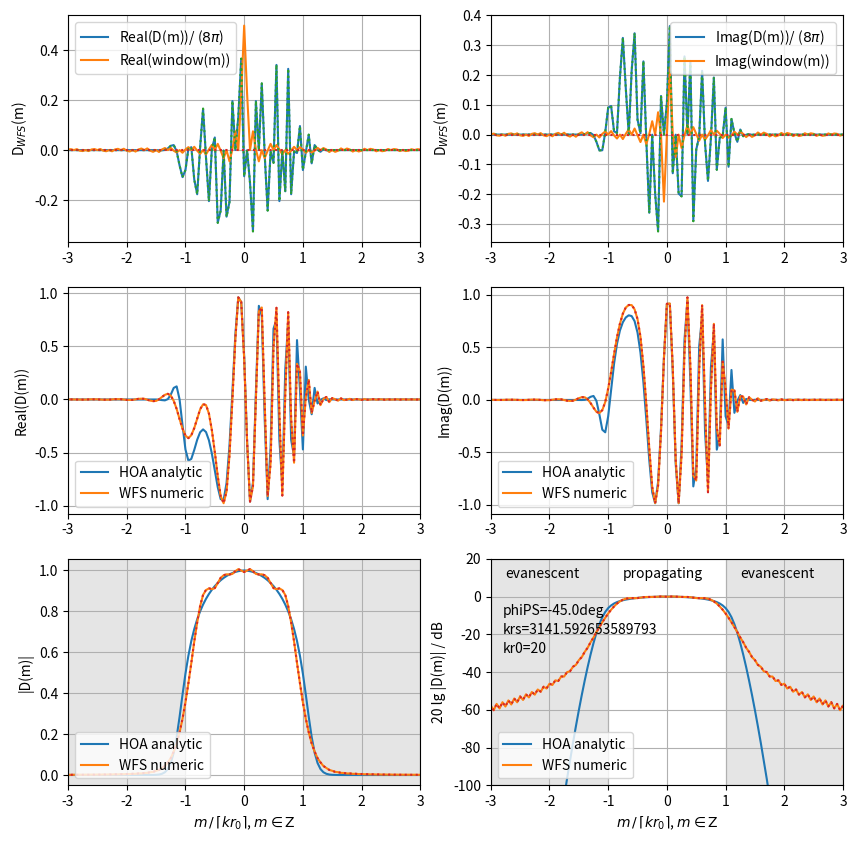

The matplotlib source for this figure:
# NFC-HOA vs. WFS driving POINT SOURCE functions equivalence?!
# https://github.com/spatialaudio/sfs-with-local-wavenumber-vector-concept
# /blob/master/nfc_hoa_vs_WFS_drivingfunctions.py
# [redacted]
#
# inspired from
# https://github.com/JensAhrens/soundfieldsynthesis/blob/master/Chapter_4
# /Fig_4_15.m


import matplotlib.pyplot as plt
import matplotlib.patches as patches
import numpy as np
from scipy.special import jv, hankel2, spherical_jn, spherical_yn



# taken from the SFS toolbox
# https://github.com/sfstoolbox/sfs-python/blob/master/sfs/util.py
def spherical_hn2(n, z):
    r"""Spherical Hankel function of 2nd kind.

    Defined as http://dlmf.nist.gov/10.47.E6,

    .. math::

        \hankel{2}{n}{z} = \sqrt{\frac{\pi}{2z}}
        \Hankel{2}{n + \frac{1}{2}}{z},

    where :math:`\Hankel{2}{n}{\cdot}` is the Hankel function of the
    second kind and n-th order, and :math:`z` its complex argument.

    Parameters
    ----------
    n : array_like
        Order of the spherical Hankel function (n >= 0).
    z : array_like
        Argument of the spherical Hankel function.

    """
    return spherical_jn(n, z) - 1j * spherical_yn(n, z)


print("point source")
# since the simulation works in normalized kr-domain, we only need to play
# with the far factor


far_r0 = 20
far_ps = 1000*np.pi
# and the point source position angle
phi_ps = -1*np.pi/4



kr0 = far_r0 # or far*np.pi, very large for valid far/hf approx
krs = far_ps
M = 5*int(np.ceil(kr0))  # number of modes
L = 4*M  # number of secondary sources, >=M*2 to avoid spatial aliasing
wavelength = 1  # in m, value can be set arbitrarily
c = 343  # speed of sound in m/s, value can be set arbitrarily
k = 2*np.pi/wavelength  # in rad/m
f =  c/wavelength  # frequency in Hz
omega = 2*np.pi*f  # rad/s
r0 = kr0/k  # radius of spherical/circular array in m
phi_0 = np.arange(0,L)*2*np.pi/L
x0 = np.array([r0*np.cos(phi_0), r0*np.sin(phi_0)])
n_0 = -x0/r0
x_ref = np.zeros((2,1))
x_ref[:,0] = 0

rs = krs/k
Aps = 4*np.pi*rs
x_ps = np.zeros((2,1))
x_ps[0,0] = np.cos(phi_ps)*rs
x_ps[1,0] = np.sin(phi_ps)*rs
k_ps = ( x0 - x_ps ) / np.linalg.norm(x0-x_ps, axis=0)
xoxref = np.linalg.norm(x0 - x_ref, axis=0)
xoxps = np.linalg.norm(x0 - x_ps, axis=0)
w =  ((k_ps * n_0).sum(axis=0)>=0)*1  # sec src sel

ma = np.arange(-M,M+1)
D_WFS = np.zeros((1, L),np.complex128)
D_WFS_FS_numeric = np.zeros((1, 2*M+1),np.complex128)
D_HOA_FS_analytic = np.zeros((1, 2*M+1),np.complex128)
D_WFS_partJ = np.zeros((1, L),np.complex128)
D_WFS_partSinc = np.zeros((1, L),np.complex128)
D_WFS_FS_J_numeric = np.zeros((1, 2*M+1),np.complex128)
D_WFS_FS_J_analytic  = np.zeros((1, 2*M+1),np.complex128)
D_WFS_FS_Sinc_numeric = np.zeros((1, 2*M+1),np.complex128)
D_WFS_FS_Sinc_analytic = np.zeros((1, 2*M+1),np.complex128)
ConvFS_Numeric = np.zeros((1, 2*M+1),np.complex128)

D_WFS_partSinc[0, :] = w
D_WFS_partJ[0, :] = np.sqrt(1j*k) * \
               np.sqrt((xoxref*xoxps)/(xoxref+xoxps)) * \
               (k_ps * n_0).sum(axis=0) * np.exp(-1j*k*xoxps) / \
               (4*np.pi*xoxps) * Aps
# normalize to obtain 0dB in FS domain
# check in comparison to point source and here
D_WFS_partJ[0, :] = 1/2 * D_WFS_partJ[0, :]

D_WFS[0, :] = np.sqrt(8*np.pi) * D_WFS_partSinc[0, :] * D_WFS_partJ[0, :]

for m in ma:
    D_WFS_FS_numeric[0, m+M] = \
        1/(2*np.pi) * np.sum(D_WFS * np.exp(-1j*m*phi_0), 1) * 2*np.pi/L
    D_HOA_FS_analytic[0, m+M] = 0.5* Aps * 1/(2*np.pi*r0) * \
                                spherical_hn2(np.abs(m), krs) / \
                                spherical_hn2(np.abs(m), kr0) *\
    np.exp(-1j*m*phi_ps)

    D_WFS_FS_J_numeric[0, m+M] = \
        1/(2*np.pi) * np.sum(D_WFS_partJ * np.exp(-1j*m*phi_0), 1) * \
        2*np.pi/L

    D_WFS_FS_Sinc_numeric[0, m+M] = \
        1/(2*np.pi) * np.sum(D_WFS_partSinc * np.exp(-1j*m*phi_0), 1) * \
        2*np.pi/L

    D_WFS_FS_J_analytic[0, m+M] = - \
    np.sqrt(1j*kr0) * spherical_hn2(np.abs(m), krs) * np.exp(-1j*m*phi_ps) / \
    (4* np.pi) / 1j**(m-np.abs(m)) * (jv(m-1,kr0) - jv(m+1,kr0)) * Aps

    # TBD: D_WFS_FS_Sinc_analytic

# normalize to obtain 0dB in FS domain
# check in comparison to point source and here
D_WFS_FS_J_analytic[0,:] = np.pi / 2 * D_WFS_FS_J_analytic[0,:]  # !?!?

ConvFS_Numeric = \
    np.sqrt(8*np.pi) * \
    np.convolve(D_WFS_FS_J_numeric[0,:], D_WFS_FS_Sinc_numeric[0,:], mode="same")
ConvFS_Numeric = \
    np.sqrt(8*np.pi) * \
    np.convolve(D_WFS_FS_J_analytic[0,:], D_WFS_FS_Sinc_numeric[0,:],
    mode="same")


m = np.arange(-M,M+1) / np.ceil(kr0)  # we plot over normalized m

fig, (ax1, ax2, ax3) = plt.subplots(3, 2)
fig.set_figheight(10)
fig.set_figwidth(10)


ax2[0].plot(m,D_HOA_FS_analytic[0,:].real,
            label="HOA analytic", color="C0")
ax2[0].plot(m,D_WFS_FS_numeric[0,:].real,
            label="WFS numeric", color="C1")
ax2[0].plot(m,ConvFS_Numeric.real, ":", color="C3")
ax2[0].set_xlim(-3, +3)
# ax1[0].set_xlabel(r"$m \, / \, \lceil k r_0 \rceil$, $m \in \mathrm{Z}$")
ax2[0].set_ylabel(r"Real(D(m))")
ax2[0].legend(loc="lower left")
ax2[0].grid(True)

ax2[1].plot(m,D_HOA_FS_analytic[0,:].imag,
            label="HOA analytic", color="C0")
ax2[1].plot(m,D_WFS_FS_numeric[0,:].imag,
            label="WFS numeric", color="C1")
ax2[1].plot(m,ConvFS_Numeric.imag, ":", color="C3")
ax2[1].set_xlim(-3, +3)
# ax1[1].set_xlabel(r"$m \, / \, \lceil k r_0 \rceil$, $m \in \mathrm{Z}$")
ax2[1].set_ylabel(r"Imag(D(m))")
ax2[1].legend(loc="lower left")
ax2[1].grid(True)


ax3[0].plot(m,np.abs(D_HOA_FS_analytic[0,:]),
            label="HOA analytic", color="C0")
ax3[0].plot(m,np.abs(D_WFS_FS_numeric[0,:]),
            label="WFS numeric", color="C1")
ax3[0].plot(m,np.abs(ConvFS_Numeric), ":", color="C3")
ax3[0].set_xlim(-3, +3)
ax3[0].set_xlabel(r"$m \, / \, \lceil k r_0 \rceil$, $m \in \mathrm{Z}$")
ax3[0].set_ylabel(r"|D(m)|")
ax3[0].legend(loc="lower left")
ax3[0].grid(True)
rect_evanl = patches.Rectangle((-3,-100),2,120,linewidth=1,edgecolor='gray',
                         facecolor='gray', alpha=0.2)
rect_evanr = patches.Rectangle((1,-100),2,120,linewidth=1,edgecolor='gray',
                         facecolor='gray', alpha=0.2)
ax3[0].add_patch(rect_evanl)
ax3[0].add_patch(rect_evanr)


ax3[1].plot(m,20*np.log10(np.abs(D_HOA_FS_analytic[0,:])),
            label="HOA analytic", color="C0")
ax3[1].plot(m,20*np.log10(np.abs(D_WFS_FS_numeric[0,:])),
            label="WFS numeric", color="C1")
ax3[1].plot(m,20*np.log10(np.abs(ConvFS_Numeric)), ":", color="C3")
ax3[1].set_xlim(-3, +3)
ax3[1].set_ylim(-100, 20)
ax3[1].set_xlabel(r"$m \, / \, \lceil k r_0 \rceil$, $m \in \mathrm{Z}$")
ax3[1].set_ylabel(r"20 lg |D(m)| / dB")
ax3[1].legend(loc="lower left")
ax3[1].grid(True)
ax3[1].text(-2.75, 10 , "evanescent")
ax3[1].text(+1.25, 10 , "evanescent")
ax3[1].text(-0.75, 10 , "propagating")
ax3[1].text(-2.8, -10, ''.join(['phiPS=', str(phi_ps*180/np.pi), 'deg']))
ax3[1].text(-2.8, -20, ''.join(['krs=', str(krs)]))
ax3[1].text(-2.8, -30, ''.join(['kr0=', str(kr0)]))
rect_evanl = patches.Rectangle((-3,-100),2,120,linewidth=1,edgecolor='gray',
                         facecolor='gray', alpha=0.2)
rect_evanr = patches.Rectangle((1,-100),2,120,linewidth=1,edgecolor='gray',
                         facecolor='gray', alpha=0.2)
ax3[1].add_patch(rect_evanl)
ax3[1].add_patch(rect_evanr)


ax1[0].plot(m,D_WFS_FS_J_numeric[0,:].real,
            color="C0", label=(r"Real(D(m))/ ($8\pi$)"))
ax1[0].plot(m,D_WFS_FS_Sinc_numeric[0,:].real,
            color="C1", label=(r"Real(window(m))"))
ax1[0].plot(m,D_WFS_FS_J_analytic[0,:].real,":", color="C2", )
ax1[0].plot(m,D_WFS_FS_Sinc_analytic[0,:].real,":", color="C3", )
ax1[0].set_xlim(-3, +3)
#ax1[0].set_xlabel(r"$m \, / \, \lceil k r_0 \rceil$, $m \in \mathrm{Z}$")
ax1[0].set_ylabel(r"D$_{WFS}$(m)")
ax1[0].legend(loc="best")
ax1[0].grid(True)

ax1[1].plot(m,D_WFS_FS_J_numeric[0,:].imag,
            color="C0", label=(r"Imag(D(m))/ ($8\pi$)"))
ax1[1].plot(m,D_WFS_FS_Sinc_numeric[0,:].imag,
            color="C1", label=(r"Imag(window(m))"))
ax1[1].plot(m,D_WFS_FS_J_analytic[0,:].imag,":", color="C2")
ax1[1].plot(m,D_WFS_FS_Sinc_analytic[0,:].imag,":", color="C3")
ax1[1].set_xlim(-3, +3)
#ax1[1].set_xlabel(r"$m \, / \, \lceil k r_0 \rceil$, $m \in \mathrm{Z}$")
ax1[1].set_ylabel(r"D$_{WFS}$(m)")
ax1[1].legend(loc="best")
ax1[1].grid(True)


#plt.show()
plt.savefig('nfc_hoa_vs_WFS_drivingfunctions_plot_PS.pdf',
            dpi=300, bbox_inches='tight')
